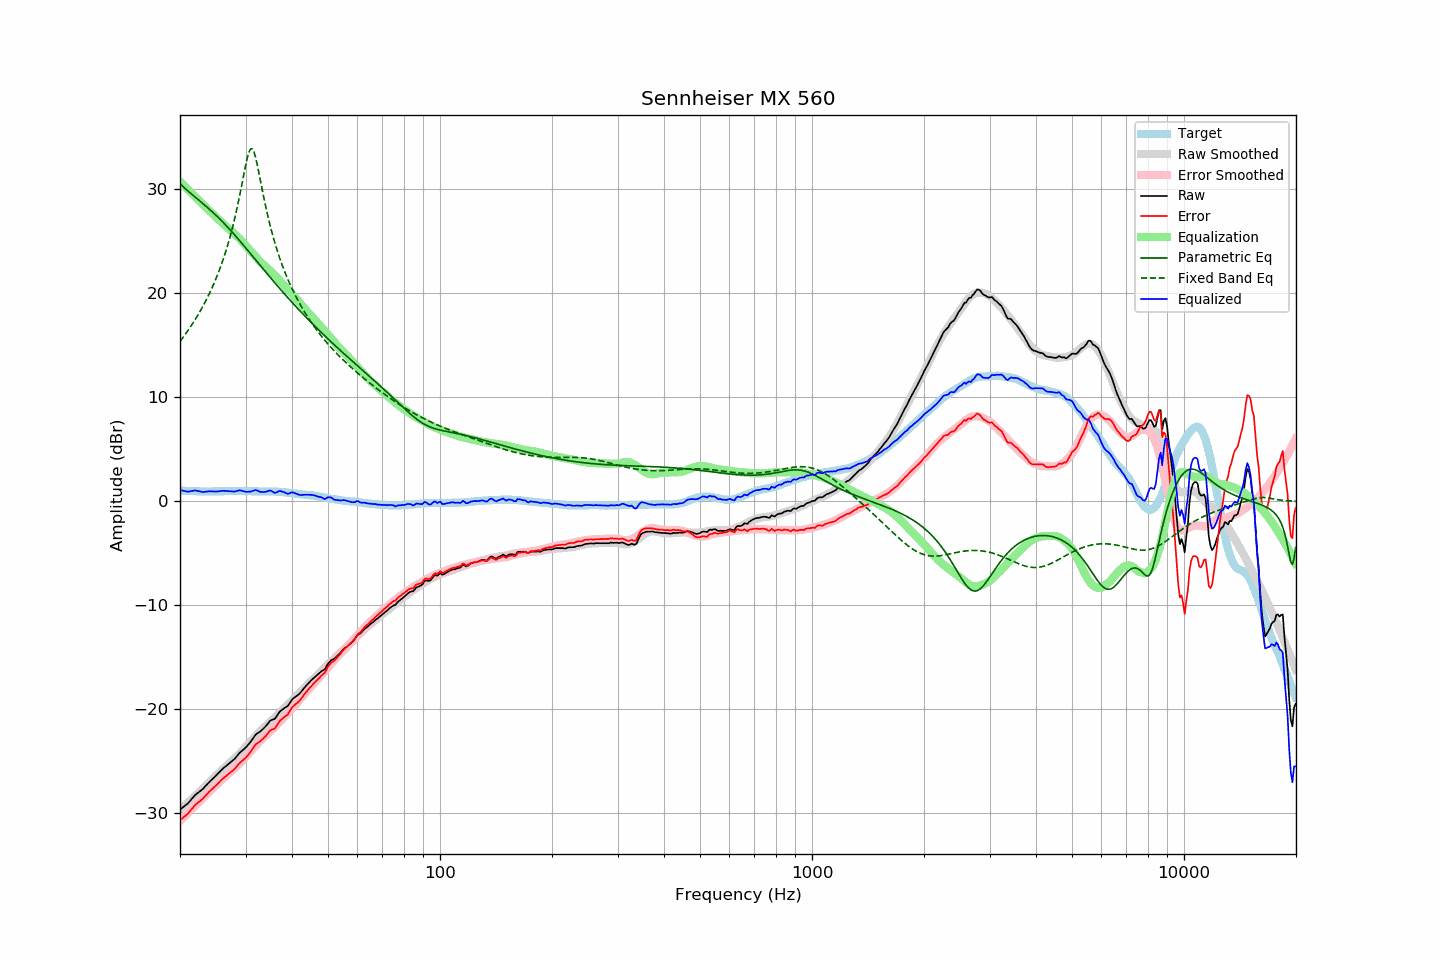

The data file committed next to this chart (first rows):
frequency, raw, error, smoothed, error_smoothed, equalization, parametric_eq, fixed_band_eq, equalized_raw, equalized_smoothed, target
20.00, -29.64, -30.66, -29.68, -30.71, 30.71, 30.50, 15.36, 1.07, 1.03, 1.02
20.20, -29.52, -30.53, -29.54, -30.56, 30.56, 30.35, 15.56, 1.04, 1.02, 1.01
20.40, -29.40, -30.40, -29.39, -30.40, 30.40, 30.21, 15.76, 1.01, 1.01, 1.00
20.61, -29.28, -30.28, -29.25, -30.25, 30.25, 30.07, 15.97, 0.97, 1.00, 1.00
20.81, -29.15, -30.14, -29.10, -30.09, 30.09, 29.93, 16.19, 0.94, 0.99, 0.98
21.02, -29.03, -30.01, -28.96, -29.94, 29.94, 29.79, 16.41, 0.91, 0.98, 0.98
21.23, -28.85, -29.82, -28.81, -29.79, 29.79, 29.66, 16.64, 0.94, 0.98, 0.97
21.44, -28.66, -29.65, -28.66, -29.64, 29.64, 29.53, 16.87, 0.97, 0.97, 0.98
21.66, -28.49, -29.46, -28.52, -29.48, 29.48, 29.40, 17.10, 0.99, 0.96, 0.97
21.87, -28.30, -29.27, -28.37, -29.33, 29.33, 29.27, 17.35, 1.03, 0.96, 0.96
22.09, -28.15, -29.11, -28.22, -29.18, 29.18, 29.15, 17.59, 1.02, 0.95, 0.95
22.31, -28.03, -28.99, -28.08, -29.03, 29.03, 29.02, 17.85, 0.99, 0.95, 0.95
22.54, -27.92, -28.86, -27.92, -28.87, 28.87, 28.89, 18.11, 0.95, 0.95, 0.94
22.76, -27.80, -28.74, -27.77, -28.72, 28.72, 28.76, 18.38, 0.92, 0.94, 0.94
22.99, -27.69, -28.62, -27.62, -28.56, 28.56, 28.63, 18.66, 0.88, 0.94, 0.93
23.22, -27.52, -28.44, -27.48, -28.41, 28.41, 28.50, 18.95, 0.90, 0.94, 0.92
23.45, -27.36, -28.29, -27.33, -28.26, 28.26, 28.37, 19.24, 0.91, 0.93, 0.93
23.69, -27.19, -28.11, -27.18, -28.12, 28.12, 28.23, 19.55, 0.93, 0.93, 0.92
23.92, -27.01, -27.94, -27.03, -27.97, 27.97, 28.10, 19.86, 0.95, 0.93, 0.92
24.16, -26.86, -27.80, -26.88, -27.82, 27.82, 27.96, 20.19, 0.95, 0.93, 0.93
24.40, -26.72, -27.67, -26.73, -27.67, 27.67, 27.82, 20.53, 0.94, 0.94, 0.94
24.65, -26.59, -27.53, -26.58, -27.52, 27.52, 27.68, 20.88, 0.93, 0.94, 0.94
24.89, -26.43, -27.38, -26.42, -27.36, 27.36, 27.53, 21.24, 0.93, 0.94, 0.94
25.14, -26.28, -27.23, -26.27, -27.21, 27.21, 27.38, 21.62, 0.93, 0.94, 0.94
25.39, -26.11, -27.06, -26.12, -27.07, 27.07, 27.23, 22.01, 0.95, 0.95, 0.94
25.65, -25.96, -26.90, -25.97, -26.93, 26.93, 27.08, 22.42, 0.97, 0.95, 0.94
25.91, -25.80, -26.75, -25.84, -26.79, 26.79, 26.92, 22.85, 0.99, 0.96, 0.95
26.16, -25.65, -26.62, -25.70, -26.65, 26.65, 26.76, 23.30, 1.00, 0.96, 0.96
26.43, -25.53, -26.49, -25.56, -26.52, 26.52, 26.60, 23.76, 0.99, 0.96, 0.96
26.69, -25.41, -26.37, -25.41, -26.38, 26.38, 26.44, 24.26, 0.97, 0.96, 0.96
26.96, -25.28, -26.24, -25.27, -26.23, 26.23, 26.27, 24.77, 0.95, 0.96, 0.96
27.23, -25.15, -26.11, -25.13, -26.09, 26.09, 26.11, 25.32, 0.94, 0.97, 0.96
27.50, -25.02, -25.98, -24.98, -25.95, 25.95, 25.93, 25.89, 0.94, 0.97, 0.96
27.77, -24.88, -25.86, -24.84, -25.81, 25.81, 25.76, 26.50, 0.93, 0.97, 0.97
28.05, -24.76, -25.73, -24.70, -25.68, 25.68, 25.59, 27.14, 0.92, 0.97, 0.97
28.33, -24.56, -25.53, -24.56, -25.54, 25.54, 25.41, 27.81, 0.97, 0.97, 0.96
28.62, -24.39, -25.35, -24.42, -25.39, 25.39, 25.23, 28.52, 1.00, 0.97, 0.96
28.90, -24.20, -25.17, -24.26, -25.24, 25.24, 25.05, 29.27, 1.04, 0.97, 0.97
29.19, -24.06, -25.03, -24.10, -25.07, 25.07, 24.87, 30.05, 1.02, 0.97, 0.97
29.48, -23.93, -24.90, -23.93, -24.90, 24.90, 24.69, 30.84, 0.98, 0.97, 0.97
29.78, -23.80, -24.77, -23.75, -24.73, 24.73, 24.51, 31.64, 0.93, 0.97, 0.97
30.08, -23.65, -24.63, -23.58, -24.55, 24.55, 24.32, 32.40, 0.90, 0.97, 0.98
30.38, -23.47, -24.44, -23.41, -24.37, 24.37, 24.14, 33.07, 0.90, 0.97, 0.97
30.68, -23.29, -24.25, -23.24, -24.20, 24.20, 23.95, 33.59, 0.91, 0.96, 0.96
30.99, -23.11, -24.07, -23.07, -24.03, 24.03, 23.76, 33.86, 0.92, 0.96, 0.96
31.30, -22.89, -23.84, -22.91, -23.86, 23.86, 23.58, 33.86, 0.98, 0.96, 0.95
31.61, -22.66, -23.61, -22.74, -23.70, 23.70, 23.39, 33.57, 1.04, 0.95, 0.95
31.93, -22.44, -23.38, -22.57, -23.52, 23.52, 23.20, 33.05, 1.08, 0.95, 0.94
32.24, -22.31, -23.26, -22.40, -23.35, 23.35, 23.02, 32.38, 1.03, 0.95, 0.94
32.57, -22.22, -23.15, -22.23, -23.18, 23.18, 22.83, 31.62, 0.96, 0.94, 0.93
32.89, -22.13, -23.06, -22.08, -23.02, 23.02, 22.64, 30.83, 0.90, 0.94, 0.93
33.22, -21.99, -22.92, -21.93, -22.87, 22.87, 22.46, 30.04, 0.88, 0.94, 0.93
33.55, -21.83, -22.77, -21.78, -22.72, 22.72, 22.27, 29.27, 0.89, 0.94, 0.93
33.89, -21.68, -22.62, -21.64, -22.58, 22.58, 22.08, 28.53, 0.90, 0.94, 0.94
34.23, -21.50, -22.43, -21.49, -22.43, 22.43, 21.90, 27.82, 0.93, 0.94, 0.93
34.57, -21.30, -22.23, -21.34, -22.28, 22.28, 21.71, 27.16, 0.99, 0.94, 0.93
34.92, -21.11, -22.04, -21.20, -22.14, 22.14, 21.53, 26.52, 1.03, 0.94, 0.93
35.27, -21.02, -21.96, -21.06, -21.99, 21.99, 21.35, 25.93, 0.98, 0.94, 0.94
35.62, -20.97, -21.90, -20.92, -21.85, 21.85, 21.17, 25.36, 0.88, 0.93, 0.93
35.97, -20.91, -21.85, -20.77, -21.70, 21.70, 20.98, 24.82, 0.79, 0.93, 0.93
... 635 more rows
